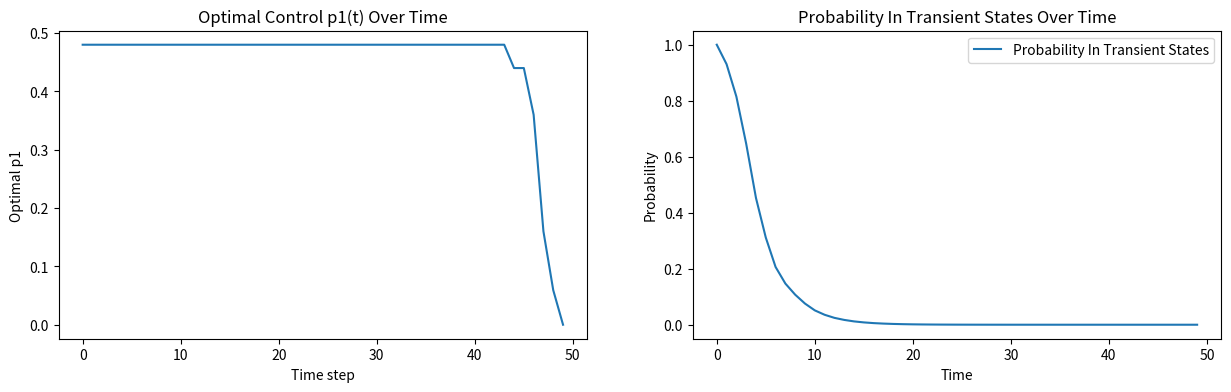
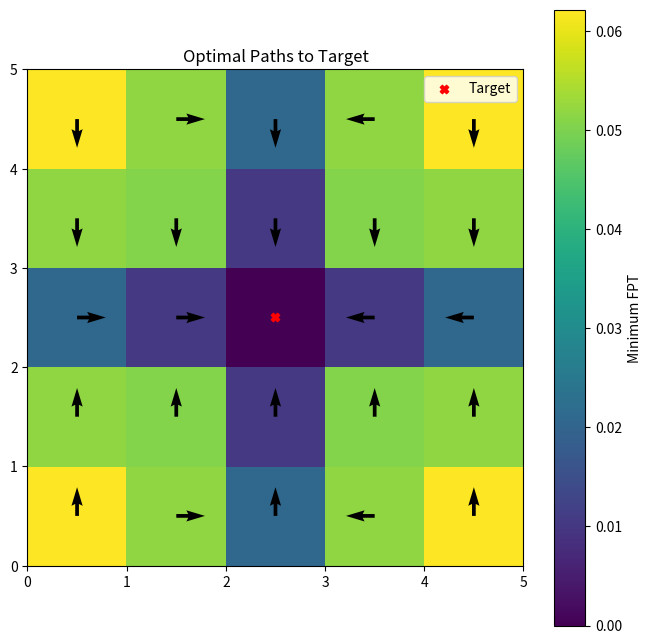

These charts were generated, in order, by the following Python code:
# -*- coding: utf-8 -*-
"""old state-dependent MDP, has good map.ipynb

Automatically generated by Colab.

Original file is located at
    https://colab.research.google.com/<link-removed>
"""

####################### MDP ON ALL STATES
import numpy as np
import random
from scipy.optimize import minimize
import matplotlib.pyplot as plt
import math as m

from scipy.sparse import csr_matrix
from scipy.sparse import lil_matrix
from scipy.sparse import identity
from scipy.sparse.linalg import spsolve


fig, (plot1, plot2) = plt.subplots(1, 2, figsize=(15, 4)) # subplots


L = 5
T_max = 50
coordinates = np.arange(L) # creates array from 0 to L
Y, X = np.meshgrid(coordinates, coordinates) # creates 2D lattice grid L X L
pos_matrix = np.stack((X, Y), axis=-1) # L y columns, L x rows


target_loc = pos_matrix[L // 2,L // 2]

# Create transition matrix functions

def coord_to_index(i,j,k):
  M = L**2
  if k == 0:
    return j + i * L
  elif k == 1:
    return j + i * L + M
  elif k == 2:
    return j + i * L + 2 * M
  else:
    return j + i * L + 3 * M


def k_prime(k, l):
  if l == 0:
    return k
  elif l == 1:
    if k == 0:
      return 1
    elif k == 1:
      return 0
    elif k == 2:
      return 3
    else:
      return 2

  elif l == 2:
    if k ==0:
      return 2
    elif k == 1:
      return 3
    elif k == 2:
      return 1
    else:
      return 0

  elif l == 3:
    if k == 0:
      return 3
    elif k == 1:
      return 2
    elif k == 2:
      return 0
    else:
      return 1

def create_M_matrix(p1, p2, p3, p4):
    M_matrix = lil_matrix((L**2 * 4, L**2 * 4))
    probs = [p1, p2, p3, p4]
    direction_vectors = {
        0: (0, 1),   #dj = +1
        1: (0, -1),  #dj = -1
        2: (1, 0),   #di = +1
        3: (-1, 0)   #di = -1
    }
    for i in range(L):
        for j in range(L):
            for k in range(4):
                index = coord_to_index(i, j, k)   # find initial index

                #if [i, j] == target_loc:
                if [i, j] == list(target_loc):  # zero out target loc rows
                   continue
                for l in range(4):
                  prob = probs[l]       #choose probability
                  new_k = k_prime(k,l)    #find new velocities
                  di, dj = direction_vectors[new_k]     # find new direction change
                  ni, nj = (i + di) % L, (j + dj) % L   # update position
                  next_index = coord_to_index(ni, nj, new_k)    #convert back to index
                  M_matrix[index, next_index] = prob     #fill matrix with prob to go from (i, j, k) to (i', j', k')
    return M_matrix.tocsr()

### MDP

target_indices = []
for k in range(4):
  target_indices.append(coord_to_index(target_loc[0], target_loc[1], k))

V = np.zeros((T_max + 1, L**2 * 4))   # value function initialization
V[:, target_indices] = 0

mu_0 = np.ones(L**2 * 4)
mu_0[target_indices] = 0
mu_0 = mu_0 / np.sum(mu_0) # inital state
#print(mu_0)


# Backward Recursion
best_p1 = np.zeros((T_max,L**2 * 4))
p1_values = np.linspace(0, 1, 500) # CHOOSE HERE WHICH P1 VALUES TO USE IN P1(T)     # (lower bound, upper bound, number of divisions)


M_matrices = {}  # Store M matrices for each p1 value
for p1 in p1_values:
    p234 = (1 - p1) / 3
    M_matrices[p1] = create_M_matrix(p1, p234, p234, p234)


one_vector = np.ones(L**2 * 4)
one_vector[target_indices] = 0    # skip target state???


##################### Value iteration of bellman equation
for t in reversed(range(T_max)):

  for s in range(L**2 * 4):
    best_cost = 1e9
    if s in target_indices:
      continue

    for p1 in p1_values:
      M = M_matrices[p1]


      #Q[s] = one_vector + (M @ V[t + 1].reshape(-1, 1)).flatten()      # Bellman equation iteration
      Q = one_vector + M @ V[t + 1]


      E_T = Q[s]



      if E_T < best_cost: # Minimization, find the minimum expected MFPT
          best_cost = E_T   # set best cost to expected cost to compare different expected MFPT(p1)
          V[t,s] = Q[s]  # Update V[t] with the Q that gives the minimum cost
          best_p1[t,s] = p1 # sets best_p1 with the p1 which gives the minimum expected cost
          #print(best_cost)


def find_fpt(state_index):
    return mu_0[state_index] * V[0, state_index]








def find_prob_mass():
    mu_t = np.zeros((T_max, L**2 * 4))    # all states all time
    mu_t[0] = mu_0
    mu_t_sum = [np.sum(mu_0)]
    for t in range(1, T_max):

        row_indices = []
        col_indices = []
        data = []

        for i in range(L):
            for j in range(L):
                for k in range(4):
                    s = coord_to_index(i, j, k)   #s = all states
                    if s in target_indices:
                        continue

                    p1 = best_p1[t, s]      # call best p1(t,s)
                    p234 = (1 - p1) / 3
                    probs = [p1, p234, p234, p234]
                    direction_vectors = {
                        0: (0, 1), 1: (0, -1), 2: (1, 0), 3: (-1, 0)
                    }

                    for l in range(4):
                        new_k = k_prime(k, l)
                        di, dj = direction_vectors[new_k]
                        ni, nj = (i + di) % L, (j + dj) % L
                        next_s = coord_to_index(ni, nj, new_k)

                        row_indices.append(s)
                        col_indices.append(next_s)
                        data.append(probs[l])

        M_t = csr_matrix((data, (row_indices, col_indices)), shape=(L**2 * 4, L**2 * 4))

        #print(M_t)
        mu_t[t] = M_t @ mu_t[t-1]
        mu_t[t, target_indices] = 0

        mu_t_sum.append(np.sum(mu_t[t]))

    return mu_t_sum

#print(find_prob_mass())








probmass = find_prob_mass()
#print(probmass)



plot2.plot(probmass, label = 'Probability In Transient States')
plot2.set_title(f"Probability In Transient States Over Time")
plot2.set_xlabel("Time")
plot2.set_ylabel("Probability")
plt.legend()







MFPT = 0

for i in range(L):
    for j in range(L):
        for k in range(4):
            s = coord_to_index(i, j, k)
            MFPT += mu_0[s] * V[0, s]


print("MFPT:", MFPT)


avg_p1t = np.zeros(T_max)
for t in range(T_max):
    avg_p1t[t] = np.mean(best_p1[t])    # average over p1(t,s) for p1(t)
    #avg_p1t[t] = (best_p1[t,3])



plot1.plot(avg_p1t)       # plotting p1(t) avg over all states
plot1.set_xlabel("Time step")
plot1.set_ylabel("Optimal p1")
plot1.set_title("Optimal Control p1(t) Over Time")


def find_best_prob(i, j, k):    # find best p1 value at tiime = 0 / best move at time = 0
    directions = {0: (0, 1), 1: (0, -1), 2: (1, 0), 3: (-1, 0)}
    move = best_p1[0, coord_to_index(i, j, k)]
    if move > 0.5:
        return directions[k]
    else:
        return directions[k_prime(k, 1)]






Is = np.zeros((L, L))
Js = np.zeros((L, L))

p1_s_map = np.zeros((L, L))

for i in range(L):
    for j in range(L):
        best_fpt = 1e9
        for k in range(4):
            idx = coord_to_index(i, j, k)
            fpt = find_fpt(idx)
            if fpt < best_fpt:
                best_fpt = fpt
                p1_s_map[i, j] = fpt    # heat map

                dx, dy = find_best_prob(i, j, k)    # find best initial direction
                Is[i, j] = dx
                Js[i, j] = dy

        if (i, j) == (target_loc[0], target_loc[1]):
            Is[i, j] = 0
            Js[i, j] = 0







plt.figure(figsize=(8 ,8))
plt.imshow(p1_s_map.T, origin='lower', cmap='viridis', extent=[0, L, 0, L])
plt.colorbar(label='Minimum FPT')
plt.quiver(np.arange(L) + .5, np.arange(L) + .5, Is.T, Js.T, color='black')
plt.scatter(target_loc[0] + .5,target_loc[1] + .5, c='red',marker='X', label='Target')
plt.title("Optimal Paths to Target")
plt.legend()



p1_s = np.zeros(T_max)
p1_s = best_p1[0]
#print(p1_s)



plt.show()